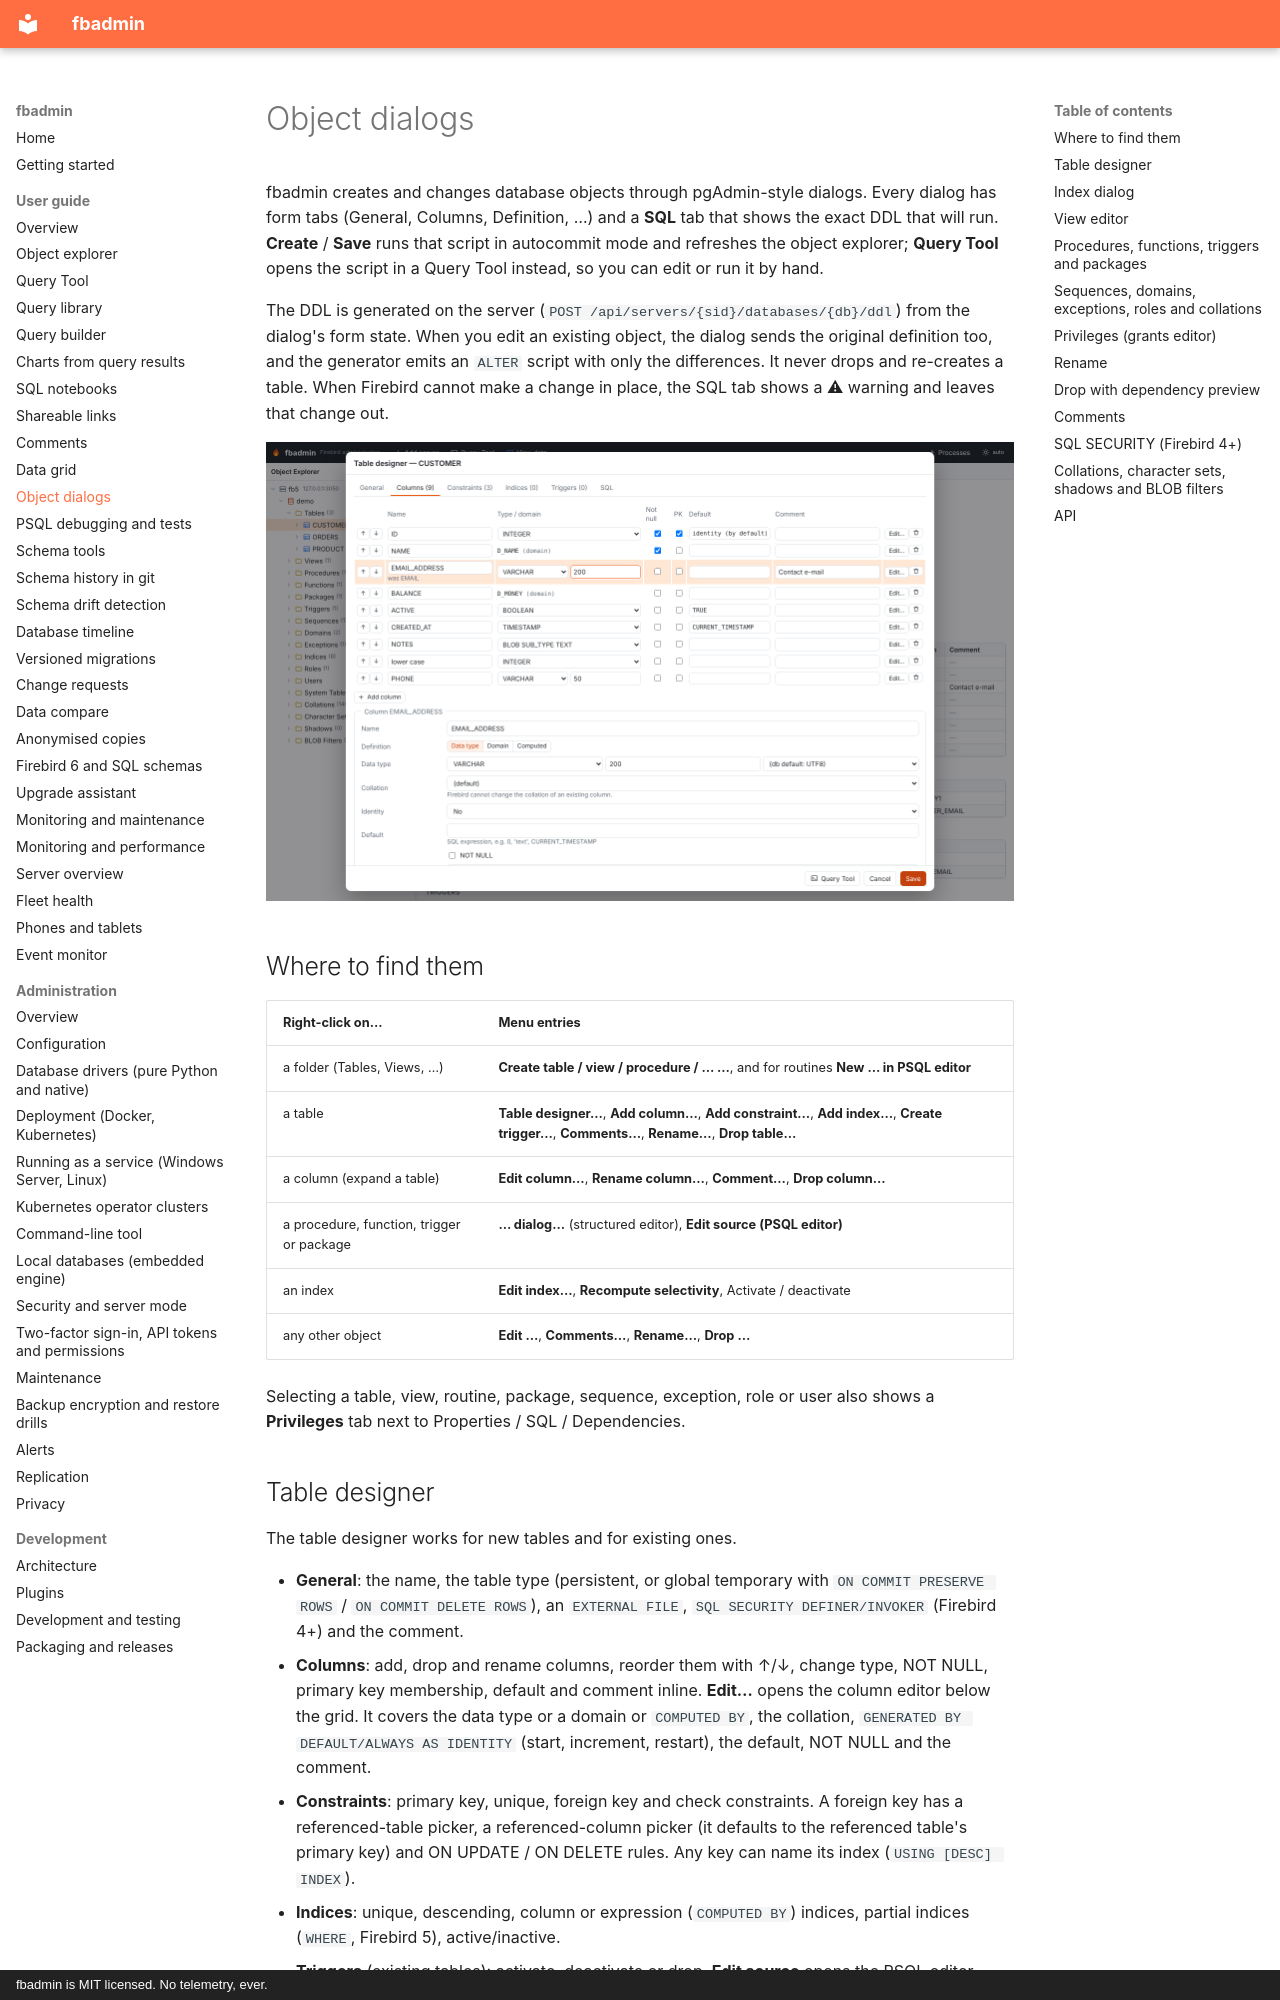

repository: mariuz/fbadmin · page: OBJECT_DIALOGS/index.html · generator: mkdocs · copyright: fbadmin is MIT licensed. No telemetry, ever.

# Object dialogs

fbadmin creates and changes database objects through pgAdmin-style dialogs. Every dialog
has form tabs (General, Columns, Definition, …) and a **SQL** tab that shows the exact DDL
that will run. **Create** / **Save** runs that script in autocommit mode and refreshes the
object explorer; **Query Tool** opens the script in a Query Tool instead, so you can edit
or run it by hand.

The DDL is generated on the server (`POST /api/servers/{sid}/databases/{db}/ddl`) from the
dialog's form state. When you edit an existing object, the dialog sends the original
definition too, and the generator emits an `ALTER` script with only the differences. It
never drops and re-creates a table. When Firebird cannot make a change in place, the SQL
tab shows a ⚠ warning and leaves that change out.

![Table designer](screenshots/objects-table-designer.png)

## Where to find them

| Right-click on… | Menu entries |
|---|---|
| a folder (Tables, Views, …) | **Create table / view / procedure / … …**, and for routines **New … in PSQL editor** |
| a table | **Table designer…**, **Add column…**, **Add constraint…**, **Add index…**, **Create trigger…**, **Comments…**, **Rename…**, **Drop table…** |
| a column (expand a table) | **Edit column…**, **Rename column…**, **Comment…**, **Drop column…** |
| a procedure, function, trigger or package | **… dialog…** (structured editor), **Edit source (PSQL editor)** |
| an index | **Edit index…**, **Recompute selectivity**, Activate / deactivate |
| any other object | **Edit …**, **Comments…**, **Rename…**, **Drop …** |

Selecting a table, view, routine, package, sequence, exception, role or user also shows a
**Privileges** tab next to Properties / SQL / Dependencies.
